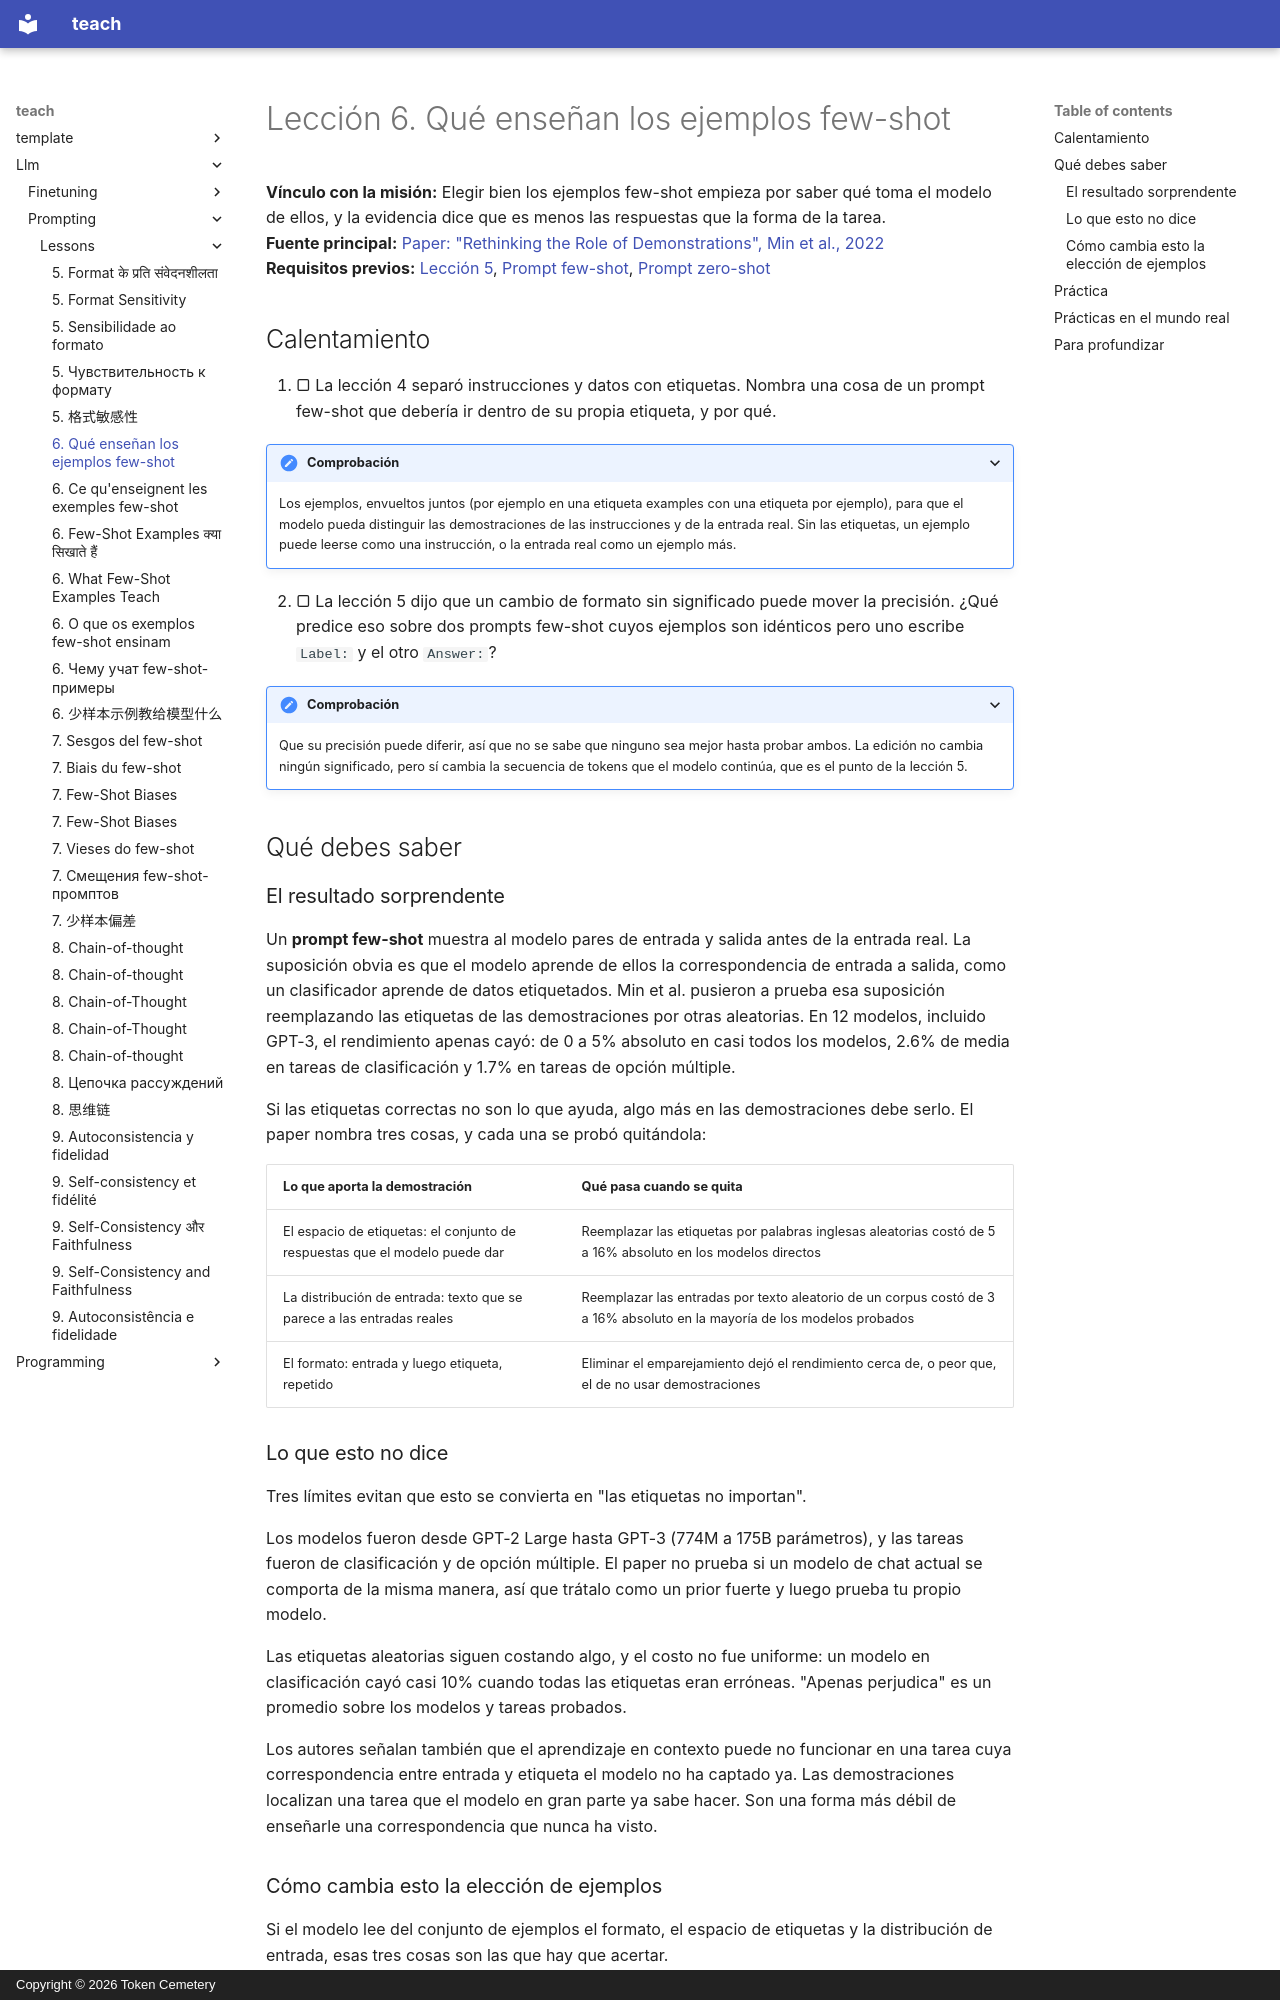

repository: TokenCemetery/teach · page: llm/prompting/lessons/0006-what-examples-teach.es/index.html · generator: mkdocs · copyright: Copyright © 2026 Token Cemetery

---
title: "6. Qué enseñan los ejemplos few-shot"
description: "Las demostraciones enseñan sobre todo el formato, el espacio de etiquetas y la distribución de entrada, lo que cambia cómo las eliges"
type: lesson
---

# Lección 6. Qué enseñan los ejemplos few-shot

**Vínculo con la misión:** Elegir bien los ejemplos few-shot empieza por saber qué toma el modelo de ellos, y la evidencia dice que es menos las respuestas que la forma de la tarea.
**Fuente principal:** [Paper: "Rethinking the Role of Demonstrations", Min et al., 2022](https://arxiv.org/abs/2202.12837)
**Requisitos previos:** [Lección 5](0005-format-sensitivity.md), [Prompt few-shot](../GLOSSARY.md), [Prompt zero-shot](../GLOSSARY.md)

## Calentamiento

1. ▢ La lección 4 separó instrucciones y datos con etiquetas. Nombra una cosa de un prompt few-shot que debería ir dentro de su propia etiqueta, y por qué.

<details markdown="1"><summary>Comprobación</summary>

Los ejemplos, envueltos juntos (por ejemplo en una etiqueta examples con una etiqueta por ejemplo), para que el modelo pueda distinguir las demostraciones de las instrucciones y de la entrada real. Sin las etiquetas, un ejemplo puede leerse como una instrucción, o la entrada real como un ejemplo más.

</details>

2. ▢ La lección 5 dijo que un cambio de formato sin significado puede mover la precisión. ¿Qué predice eso sobre dos prompts few-shot cuyos ejemplos son idénticos pero uno escribe `Label:` y el otro `Answer:`?

<details markdown="1"><summary>Comprobación</summary>

Que su precisión puede diferir, así que no se sabe que ninguno sea mejor hasta probar ambos. La edición no cambia ningún significado, pero sí cambia la secuencia de tokens que el modelo continúa, que es el punto de la lección 5.

</details>

## Qué debes saber

### El resultado sorprendente

Un **prompt few-shot** muestra al modelo pares de entrada y salida antes de la entrada real. La suposición obvia es que el modelo aprende de ellos la correspondencia de entrada a salida, como un clasificador aprende de datos etiquetados. Min et al. pusieron a prueba esa suposición reemplazando las etiquetas de las demostraciones por otras aleatorias. En 12 modelos, incluido GPT-3, el rendimiento apenas cayó: de 0 a 5% absoluto en casi todos los modelos, 2.6% de media en tareas de clasificación y 1.7% en tareas de opción múltiple.

Si las etiquetas correctas no son lo que ayuda, algo más en las demostraciones debe serlo. El paper nombra tres cosas, y cada una se probó quitándola:

| Lo que aporta la demostración | Qué pasa cuando se quita |
|---|---|
| El espacio de etiquetas: el conjunto de respuestas que el modelo puede dar | Reemplazar las etiquetas por palabras inglesas aleatorias costó de 5 a 16% absoluto en los modelos directos |
| La distribución de entrada: texto que se parece a las entradas reales | Reemplazar las entradas por texto aleatorio de un corpus costó de 3 a 16% absoluto en la mayoría de los modelos probados |
| El formato: entrada y luego etiqueta, repetido | Eliminar el emparejamiento dejó el rendimiento cerca de, o peor que, el de no usar demostraciones |

### Lo que esto no dice

Tres límites evitan que esto se convierta en "las etiquetas no importan".

Los modelos fueron desde GPT-2 Large hasta GPT-3 (774M a 175B parámetros), y las tareas fueron de clasificación y de opción múltiple. El paper no prueba si un modelo de chat actual se comporta de la misma manera, así que trátalo como un prior fuerte y luego prueba tu propio modelo.

Las etiquetas aleatorias siguen costando algo, y el costo no fue uniforme: un modelo en clasificación cayó casi 10% cuando todas las etiquetas eran erróneas. "Apenas perjudica" es un promedio sobre los modelos y tareas probados.

Los autores señalan también que el aprendizaje en contexto puede no funcionar en una tarea cuya correspondencia entre entrada y etiqueta el modelo no ha captado ya. Las demostraciones localizan una tarea que el modelo en gran parte ya sabe hacer. Son una forma más débil de enseñarle una correspondencia que nunca ha visto.
